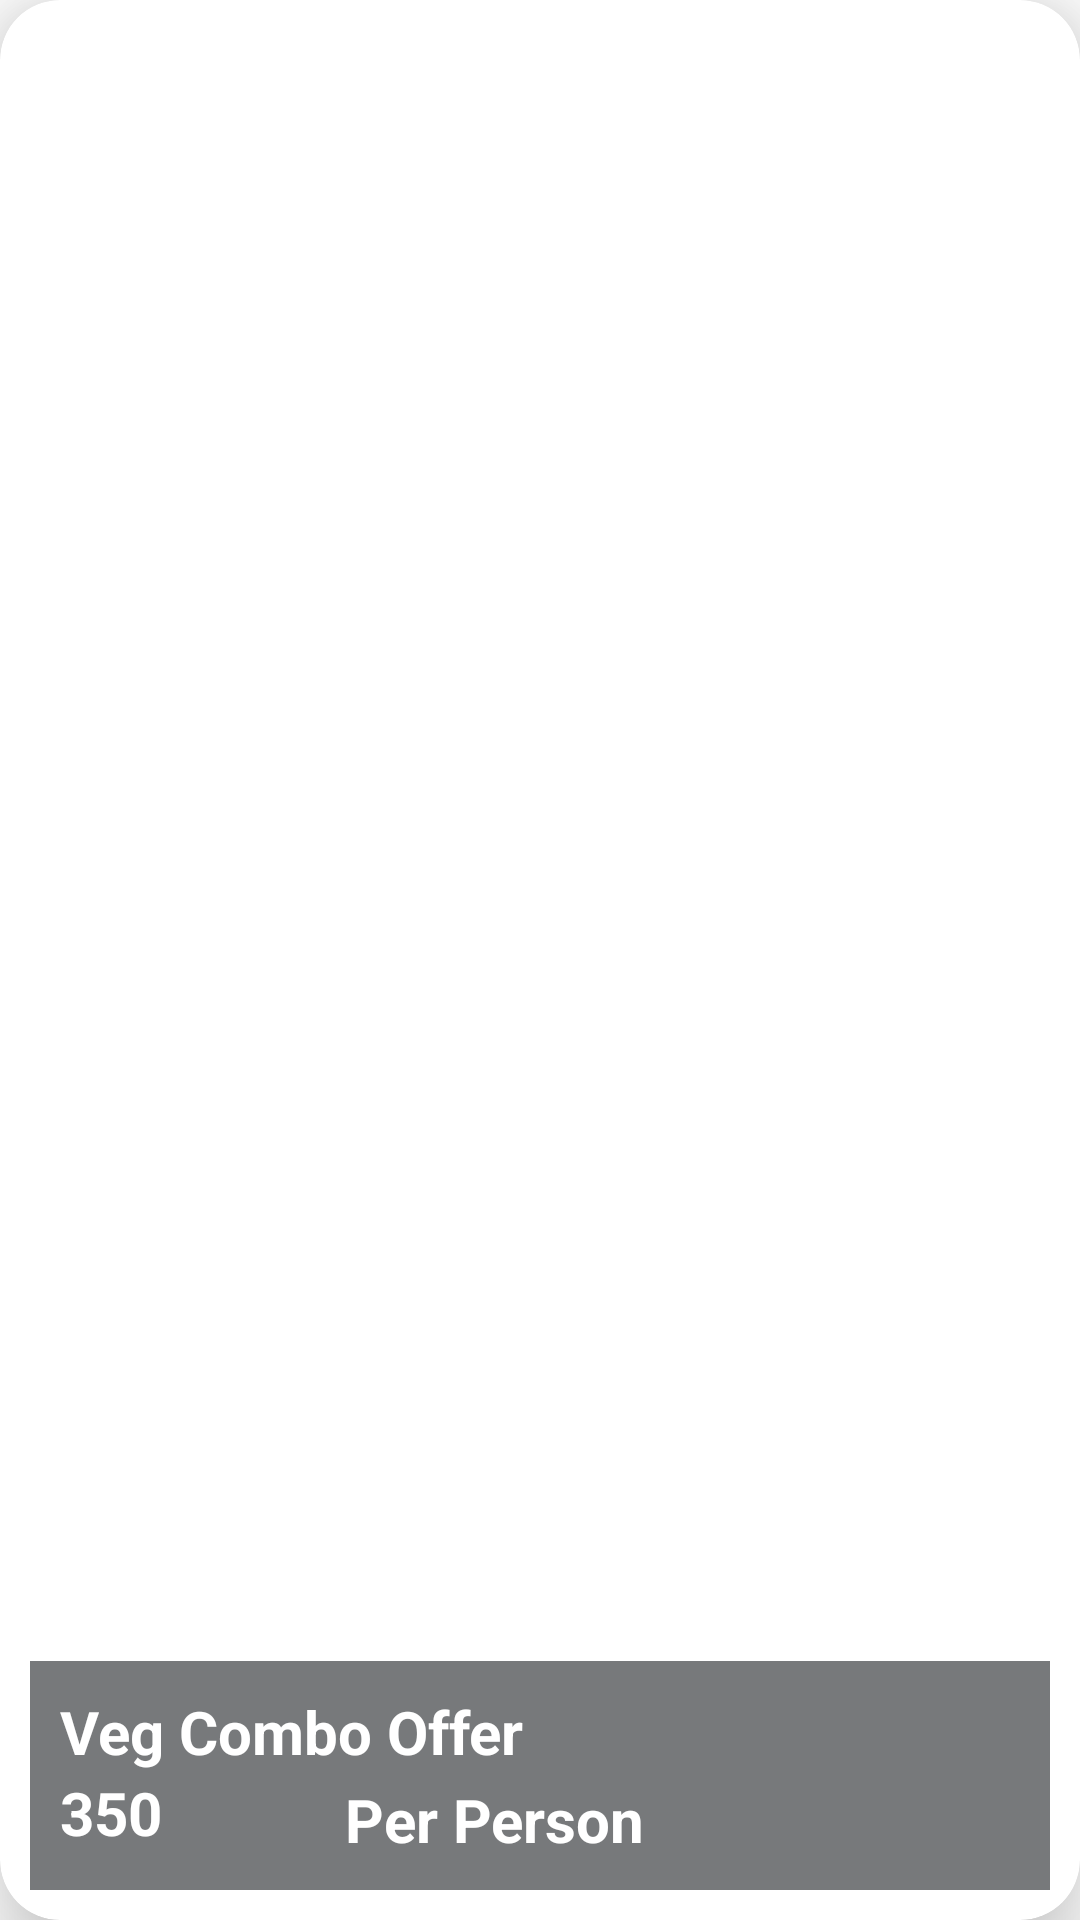

Here is an Android app screen rendered from its layout file. Give the layout XML and the strings, colors and styles it references.
<!-- AndroidManifest.xml: application theme Theme.Minipro3 -->
<!-- res/layout/combo_layout_item.xml -->
<?xml version="1.0" encoding="utf-8"?>
<androidx.cardview.widget.CardView android:layout_width="match_parent"
    android:layout_height="200dp"
    xmlns:app="http://schemas.android.com/apk/res-auto"
    android:layout_margin="12dp"
    app:cardCornerRadius="20dp"
    app:cardElevation="18dp"
    xmlns:android="http://schemas.android.com/apk/res/android">

        <RelativeLayout
            android:id="@+id/parent_rel_lay1"
            android:layout_width="match_parent"
            android:layout_margin="10dp"
            android:layout_height="match_parent">

            <ImageView
                android:id="@+id/food_image_inside_rv1"
                android:layout_width="match_parent"
                android:layout_height="match_parent"
                android:scaleType="fitXY" />

            <LinearLayout
                android:layout_width="match_parent"
                android:layout_height="wrap_content"
                android:layout_alignParentBottom="true"
                android:background="@color/border_color"
                android:orientation="horizontal"
                android:padding="10dp"
                android:weightSum="10">

                <LinearLayout
                    android:layout_width="0dp"
                    android:layout_height="wrap_content"
                    android:layout_weight="8"
                    android:gravity="center_vertical"
                    android:orientation="vertical">

                    <TextView
                        android:id="@+id/txt_food_name_inside_rv1"
                        android:layout_width="match_parent"
                        android:layout_height="wrap_content"
                        android:text="Veg Combo Offer"
                        android:textColor="@color/white"
                        android:textSize="20sp"
                        android:textStyle="bold" />

                    <TextView
                        android:id="@+id/txt_food_price_inside_rv1"
                        android:layout_width="wrap_content"
                        android:layout_height="wrap_content"
                        android:drawableLeft="@drawable/ic_rupee_indian"
                        android:drawableTint="@color/white"
                        android:text="350"
                        android:textColor="@color/white"
                        android:textSize="20sp"
                        android:textStyle="bold" />

                    <TextView
                        android:layout_width="wrap_content"
                        android:layout_height="wrap_content"
                        android:layout_marginLeft="95dp"
                        android:layout_marginTop="-25dp"
                        android:text="Per Person"
                        android:textColor="@color/white"
                        android:textSize="20sp"
                        android:textStyle="bold" />

                    
                    
                    
                    
                    
                    
                    
                    
                    
                    
                    
                    

                </LinearLayout>

                <LinearLayout
                    android:layout_width="wrap_content"
                    android:layout_height="wrap_content"
                    android:gravity="center_vertical"
                    android:orientation="horizontal"
                    android:layout_marginRight="-60dp"
                    android:weightSum="2">

                    

                    <ImageView
                        android:id="@+id/image_view_add_to_cart_inside_rv1"
                        android:layout_width="40dp"
                        android:layout_height="40dp"
                        android:src="@drawable/ic_mycart"
                        app:tint="@color/white" />

                </LinearLayout>

            </LinearLayout>

        </RelativeLayout>

    </androidx.cardview.widget.CardView>
<!-- resources referenced by this layout -->
<resources>
  <color name="border_color">#AA333639</color>
  <color name="white">#FFFFFF</color>
  <!-- drawable toggle_selector (drawable) -->
  <?xml version="1.0" encoding="utf-8"?>
  <selector xmlns:android="http://schemas.android.com/apk/res/android">
      <item
              android:drawable="@drawable/ic_favorite_border"
              android:state_checked="false"
              />
      <item
              android:drawable="@drawable/ic_favorite_red"
              android:state_checked="true"
              />
  </selector>
  <style name="Theme.Minipro3" parent="Theme.MaterialComponents.DayNight.NoActionBar">
          
          <item name="colorPrimary">@color/appcolo</item>
          <item name="colorPrimaryVariant">@color/black</item>
          <item name="colorOnPrimary">@color/white</item>
          
          <item name="colorSecondary">@color/teal_200</item>
          <item name="colorSecondaryVariant">@color/teal_700</item>
          <item name="colorOnSecondary">@color/black</item>
          
          <item name="android:statusBarColor" tools:targetApi="l">?attr/colorPrimaryVariant</item>
          
      </style>
  <!-- drawable ic_favorite_border (drawable) -->
  <vector android:height="24dp" android:tint="#D1001C"
      android:viewportHeight="24.0" android:viewportWidth="24.0"
      android:width="24dp" xmlns:android="http://schemas.android.com/apk/res/android">
      <path android:fillColor="#FF000000" android:pathData="M16.5,3c-1.74,0 -3.41,0.81 -4.5,2.09C10.91,3.81 9.24,3 7.5,3 4.42,3 2,5.42 2,8.5c0,3.78 3.4,6.86 8.55,11.54L12,21.35l1.45,-1.32C18.6,15.36 22,12.28 22,8.5 22,5.42 19.58,3 16.5,3zM12.1,18.55l-0.1,0.1 -0.1,-0.1C7.14,14.24 4,11.39 4,8.5 4,6.5 5.5,5 7.5,5c1.54,0 3.04,0.99 3.57,2.36h1.87C13.46,5.99 14.96,5 16.5,5c2,0 3.5,1.5 3.5,3.5 0,2.89 -3.14,5.74 -7.9,10.05z"/>
  </vector>
  <!-- drawable ic_favorite_red (drawable) -->
  <vector android:height="24dp" android:tint="#D1001C"
      android:viewportHeight="24.0" android:viewportWidth="24.0"
      android:width="24dp" xmlns:android="http://schemas.android.com/apk/res/android">
      <path android:fillColor="#FF000000" android:pathData="M12,21.35l-1.45,-1.32C5.4,15.36 2,12.28 2,8.5 2,5.42 4.42,3 7.5,3c1.74,0 3.41,0.81 4.5,2.09C13.09,3.81 14.76,3 16.5,3 19.58,3 22,5.42 22,8.5c0,3.78 -3.4,6.86 -8.55,11.54L12,21.35z"/>
  </vector>
  <color name="appcolo">#8BC34A</color>
  <color name="black">#000000</color>
  <color name="teal_200">#FF03DAC5</color>
  <color name="teal_700">#FF018786</color>
</resources>
